Image classification data set "splits" (adityamathur06/SentryGlide on GitHub). Class labels (10): body tissue or organ, gauze, glass equipment packaging, metal equipment packaging, organic waste, paper equipment packaging, plastic equipment packaging, syringe, syringe needle, tweezers.

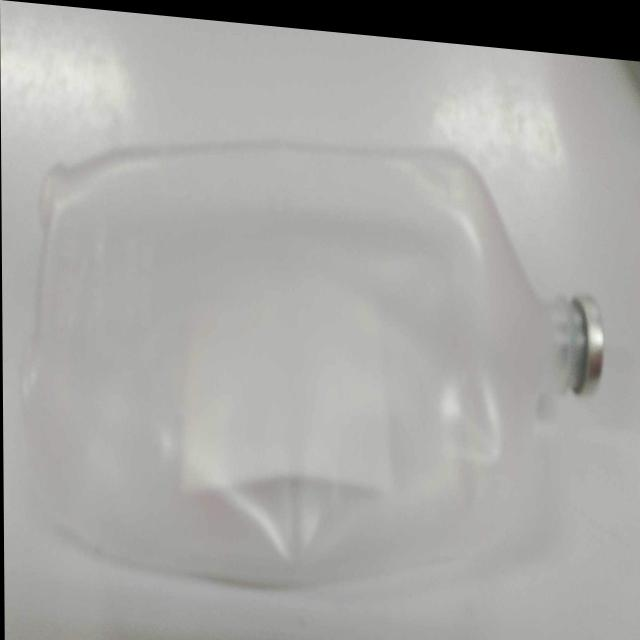
Label: plastic equipment packaging

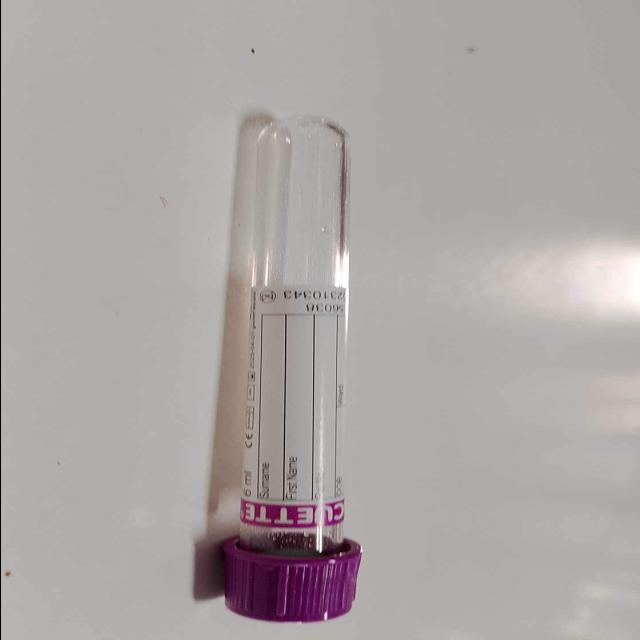
Label: glass equipment packaging

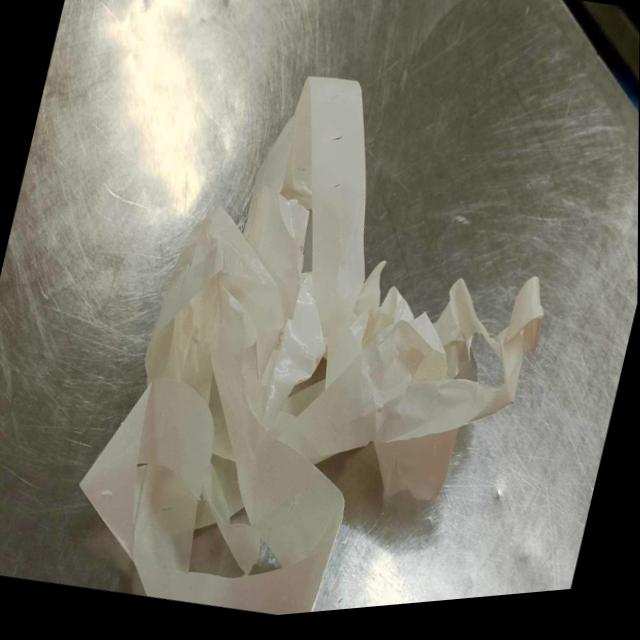
Label: paper equipment packaging

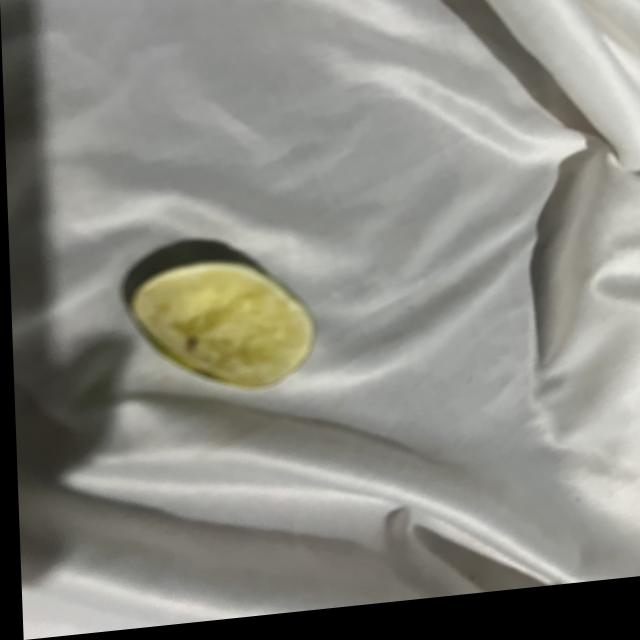
Label: organic waste

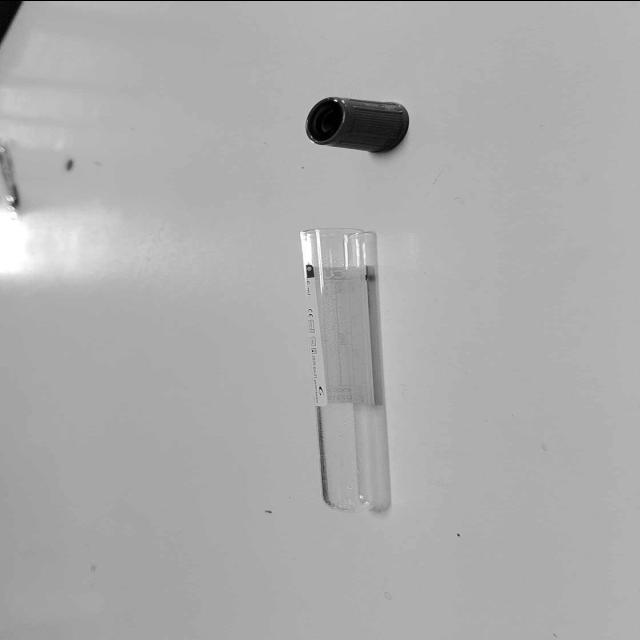
Label: glass equipment packaging

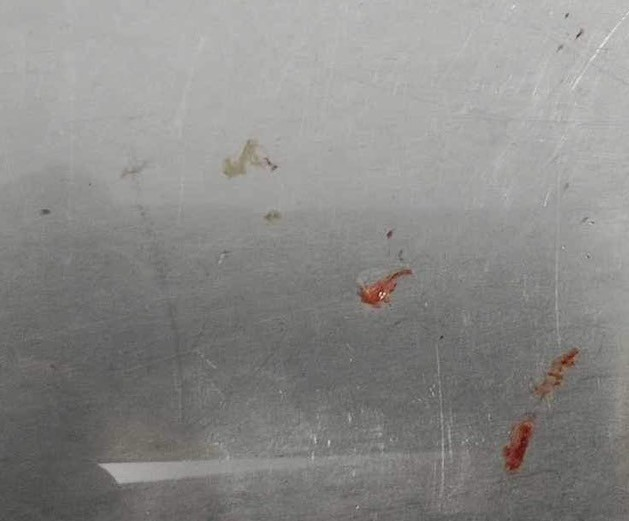
Label: body tissue or organ
